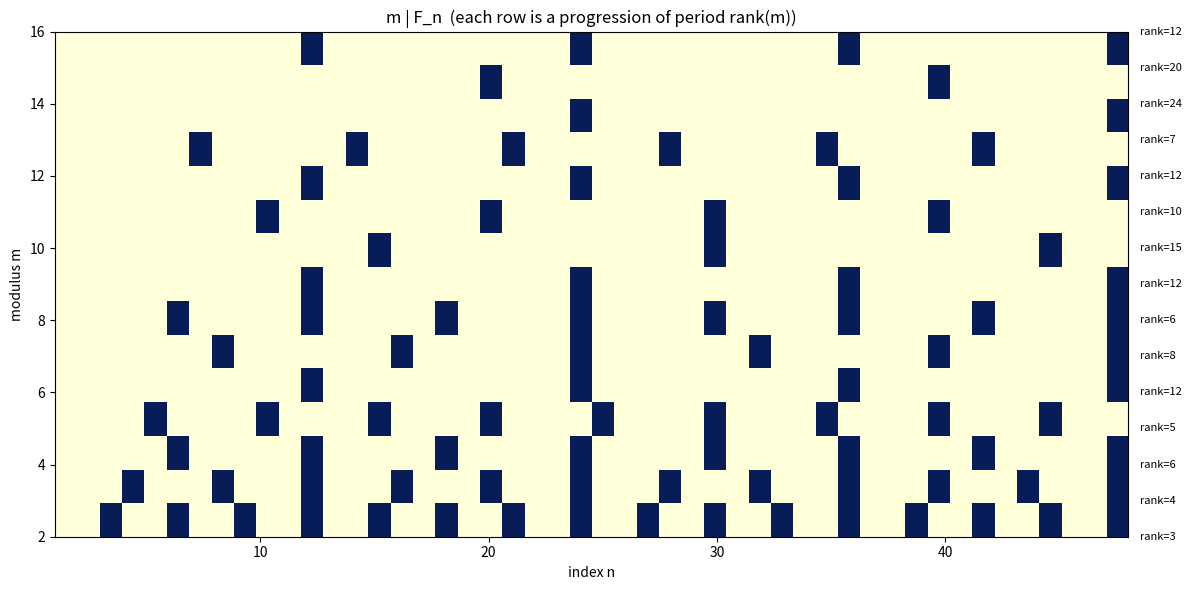

Here is the Python script that generated this plot:
import matplotlib.pyplot as plt
import numpy as np

def fib_mod(n: int, m: int) -> int:
    if m == 1:
        return 0
    a, b = 0, 1
    for _ in range(n):
        a, b = b, (a + b) % m
    return a % m

def fib_rank(m: int) -> int:
    a, b = 0, 1
    for k in range(1, m * m + 1):
        a, b = b, (a + b) % m
        if a == 0:
            return k
    raise RuntimeError("unreachable")

def main() -> None:
    M, N = 16, 48
    grid = np.array([[1 if fib_mod(n, m) == 0 else 0
                      for n in range(1, N + 1)]
                     for m in range(2, M + 1)])
    fig, ax = plt.subplots(figsize=(12, 6))
    ax.imshow(grid, aspect='auto', cmap='YlGnBu', origin='lower',
              extent=[1, N, 2, M])
    ax.set_xlabel('index n')
    ax.set_ylabel('modulus m')
    ax.set_title('m | F_n  (each row is a progression of period rank(m))')
    for m in range(2, M + 1):
        ax.text(N + 0.5, m, f'rank={fib_rank(m)}', va='center', fontsize=8)
    plt.tight_layout()
    plt.savefig('apparition_heatmap.png', dpi=150)
    print('wrote apparition_heatmap.png')

if __name__ == '__main__':
    main()
